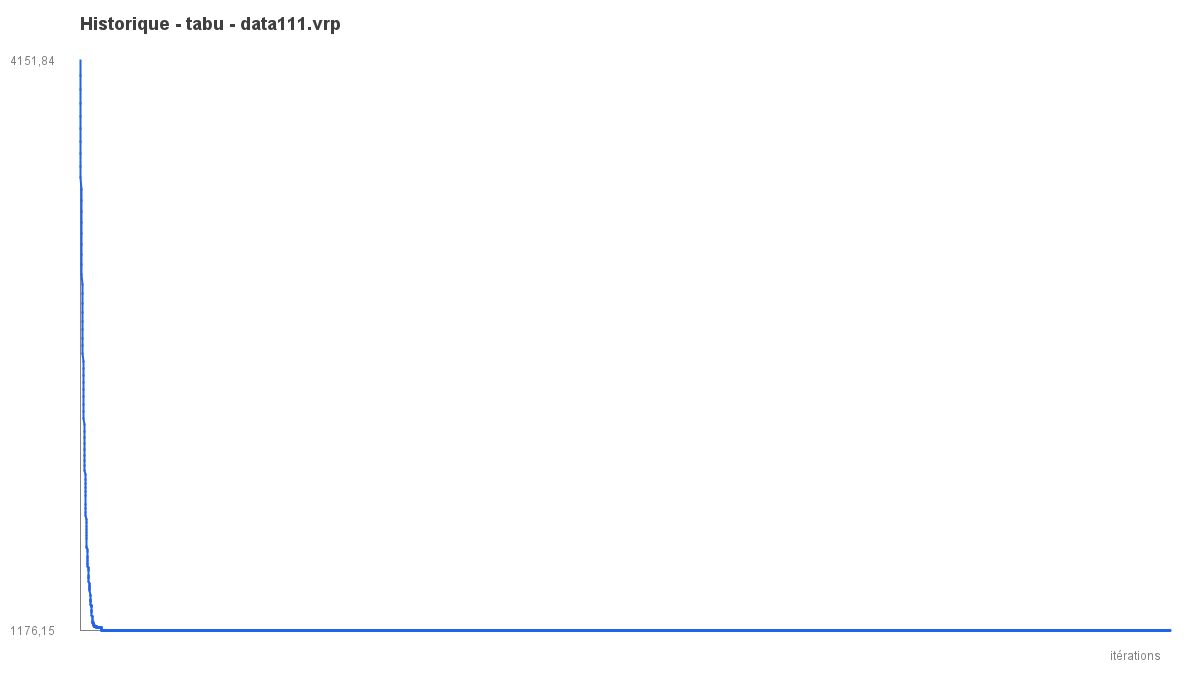

The data file committed next to this chart (first rows):
iter, best_objective
1, 4152
2, 4076
3, 4001
4, 3931
5, 3864
6, 3797
7, 3731
8, 3667
9, 3602
10, 3542
11, 3482
12, 3423
13, 3366
14, 3308
15, 3252
16, 3194
17, 3140
18, 3088
19, 3037
20, 2987
21, 2937
22, 2888
23, 2840
24, 2792
25, 2748
26, 2706
27, 2664
28, 2624
29, 2584
30, 2545
31, 2508
32, 2472
33, 2436
34, 2401
35, 2357
36, 2322
37, 2288
38, 2254
39, 2220
40, 2186
41, 2154
42, 2123
43, 2094
44, 2067
45, 2040
46, 2016
47, 1992
48, 1969
49, 1946
50, 1924
51, 1903
52, 1884
53, 1834
54, 1815
55, 1796
56, 1778
57, 1760
58, 1742
59, 1724
60, 1707
... 9,940 more rows
